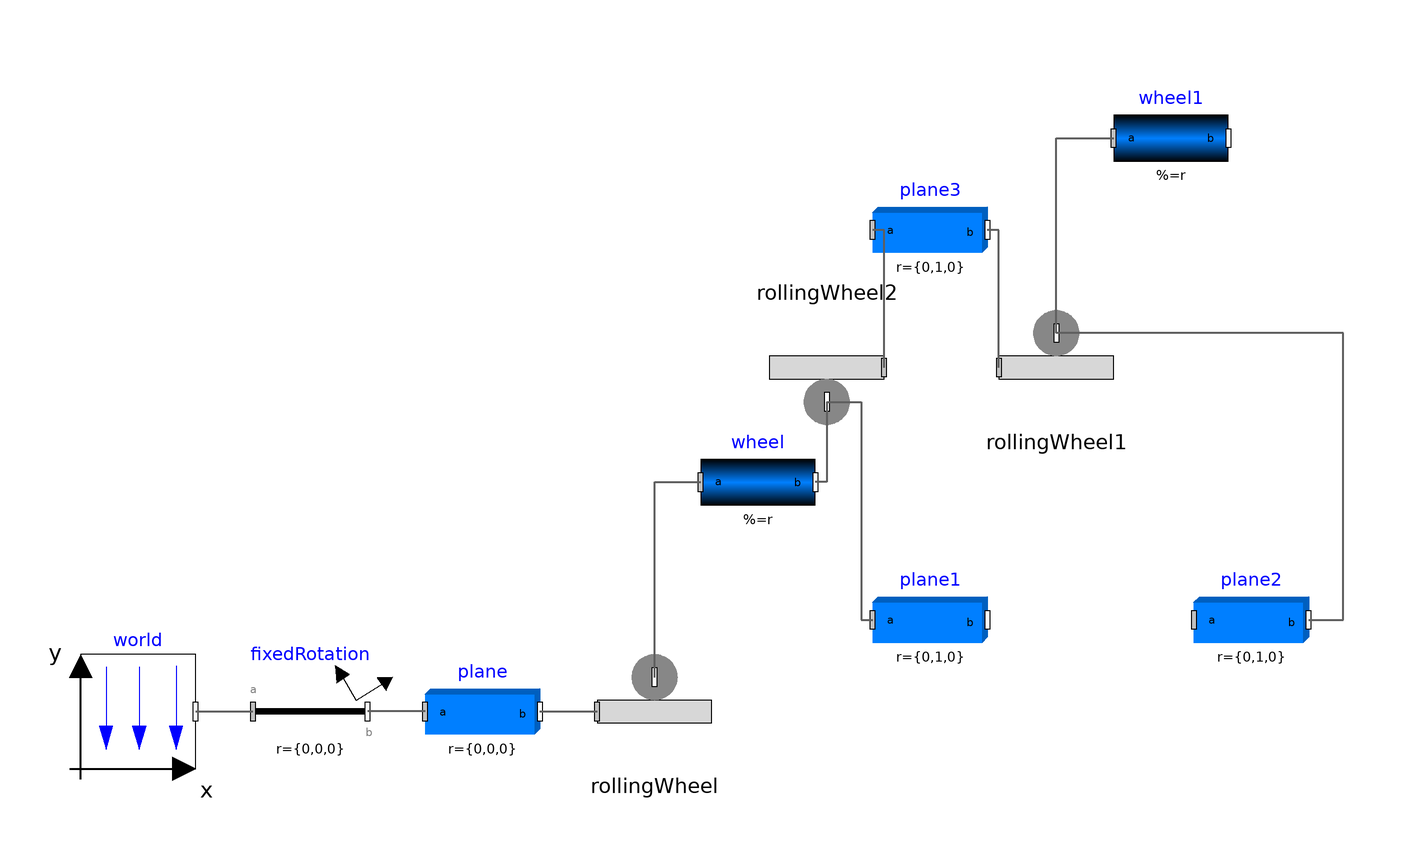

The Modelica model whose source follows is shown above as a component diagram (icons at their Placement, wires along their Line points).

model WheelOnWheel
      Joints.RollingWheel rollingWheel(radius=1, revolute(phi(fixed=true), w(
              fixed=true, start=1)))
        annotation (Placement(transformation(extent={{-10,-30},{10,-10}})));
      inner Modelica.Mechanics.MultiBody.World world
        annotation (Placement(transformation(extent={{-100,-30},{-80,-10}})));
      Modelica.Mechanics.MultiBody.Parts.BodyBox plane(
        length=20,
        color={175,175,175},
        specularCoefficient=0,
        width=0.1,
        height=0.5,
        r={0,0,0},
        r_shape={-10,-0.05,0},
        lengthDirection={1,0,0})
        annotation (Placement(transformation(extent={{-40,-30},{-20,-10}})));
      Modelica.Mechanics.MultiBody.Parts.BodyCylinder wheel(
        r={0,0,0},
        lengthDirection={0,0,1},
        length=0.1,
        diameter=2,
        color={95,95,95},
        specularCoefficient=0,
        body(cylinder(Extra=1)))
        annotation (Placement(transformation(extent={{8,10},{28,30}})));
      Modelica.Mechanics.MultiBody.Parts.FixedRotation fixedRotation(n={0,0,1},
          angle=-10)
        annotation (Placement(transformation(extent={{-70,-30},{-50,-10}})));
      Joints.RollingWheel rollingWheel1(         revolute(phi(fixed=true), w(
              fixed=true, start=1)), radius=1)
        annotation (Placement(transformation(extent={{60,30},{80,50}})));
      Modelica.Mechanics.MultiBody.Parts.BodyCylinder wheel1(
        r={0,0,0},
        lengthDirection={0,0,1},
        length=0.1,
        diameter=2,
        color={95,95,95},
        specularCoefficient=0)
        annotation (Placement(transformation(extent={{80,70},{100,90}})));
      Joints.RollingWheel rollingWheel2(         revolute(phi(fixed=true), w(
              fixed=true, start=1)), radius=-1)
        annotation (Placement(transformation(extent={{-10,-10},{10,10}},
            rotation=180,
            origin={30,40})));
      Modelica.Mechanics.MultiBody.Parts.BodyBox plane1(
        color={175,175,175},
        specularCoefficient=0,
        width=0.1,
        height=0.5,
        r={0,1,0},
        length=1)
        annotation (Placement(transformation(extent={{38,-14},{58,6}})));
      Modelica.Mechanics.MultiBody.Parts.BodyBox plane2(
        color={175,175,175},
        specularCoefficient=0,
        width=0.1,
        height=0.5,
        r={0,1,0},
        length=1)
        annotation (Placement(transformation(extent={{94,-14},{114,6}})));
      Modelica.Mechanics.MultiBody.Parts.BodyBox plane3(
        color={175,175,175},
        specularCoefficient=0,
        width=0.1,
        height=0.5,
        r={0,1,0},
        length=1)
        annotation (Placement(transformation(extent={{38,54},{58,74}})));
    equation
      connect(plane.frame_b, rollingWheel.frame_a) annotation (Line(
          points={{-20,-20},{-20,-20},{-10,-20}},
          color={95,95,95},
          thickness=0.5));
      connect(rollingWheel.frame_b, wheel.frame_a) annotation (Line(
          points={{0,-14},{0,4},{0,20},{8,20}},
          color={95,95,95},
          thickness=0.5));
      connect(world.frame_b, fixedRotation.frame_a) annotation (Line(
          points={{-80,-20},{-70,-20}},
          color={95,95,95},
          thickness=0.5));
      connect(plane.frame_a, fixedRotation.frame_b) annotation (Line(
          points={{-40,-20},{-50,-20}},
          color={95,95,95},
          thickness=0.5));
      connect(rollingWheel1.frame_b, wheel1.frame_a) annotation (Line(
          points={{70,46},{70,64},{70,80},{80,80}},
          color={95,95,95},
          thickness=0.5));
      connect(rollingWheel2.frame_b, wheel.frame_b) annotation (Line(
          points={{30,34},{30,34},{30,20},{28,20}},
          color={95,95,95},
          thickness=0.5));
      connect(rollingWheel2.frame_b, plane1.frame_a) annotation (Line(
          points={{30,34},{36,34},{36,-4},{38,-4}},
          color={95,95,95},
          thickness=0.5));
      connect(plane2.frame_b, rollingWheel1.frame_b) annotation (Line(
          points={{114,-4},{118,-4},{120,-4},{120,46},{70,46}},
          color={95,95,95},
          thickness=0.5));
      connect(rollingWheel2.frame_a, plane3.frame_a) annotation (Line(
          points={{40,40},{40,40},{40,64},{38,64}},
          color={95,95,95},
          thickness=0.5));
      connect(rollingWheel1.frame_a, plane3.frame_b) annotation (Line(
          points={{60,40},{60,40},{60,64},{58,64}},
          color={95,95,95},
          thickness=0.5));
      annotation (Diagram(coordinateSystem(preserveAspectRatio=false, extent={{
                -100,-100},{100,100}}),
                          graphics));
    end WheelOnWheel;